Image classification data set "Data" (ahmadSoliman94/Artificial-Intelligence on GitHub). Class labels (3): bottle, iPad, wallet.

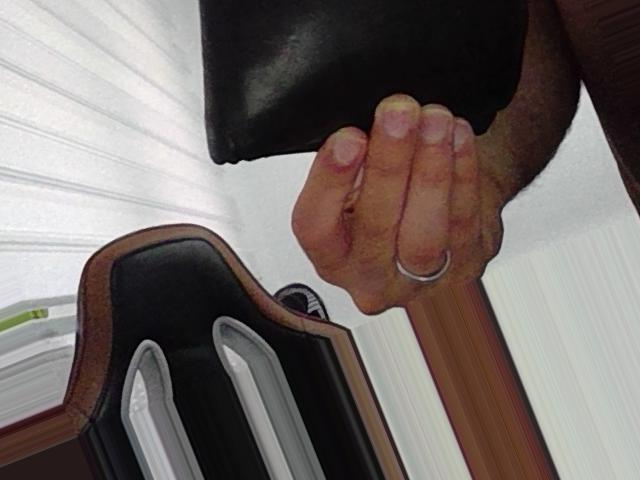
Label: wallet

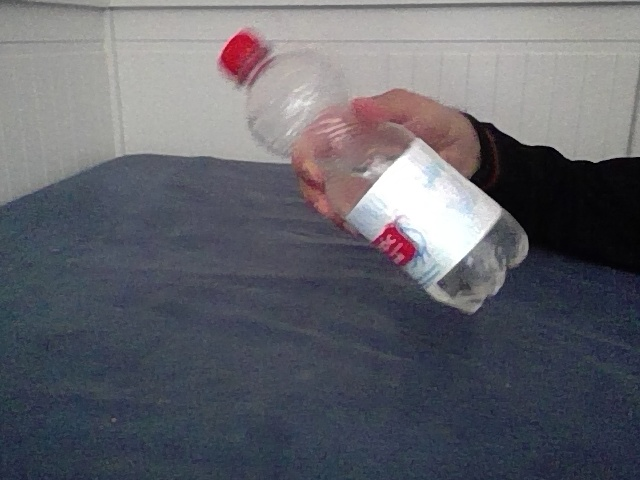
Label: bottle

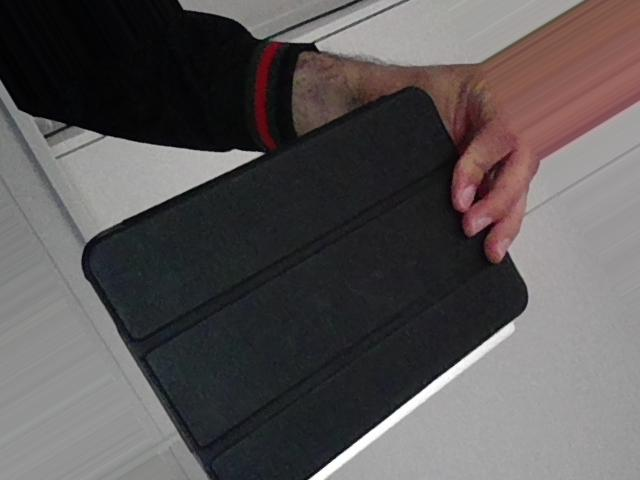
Label: iPad

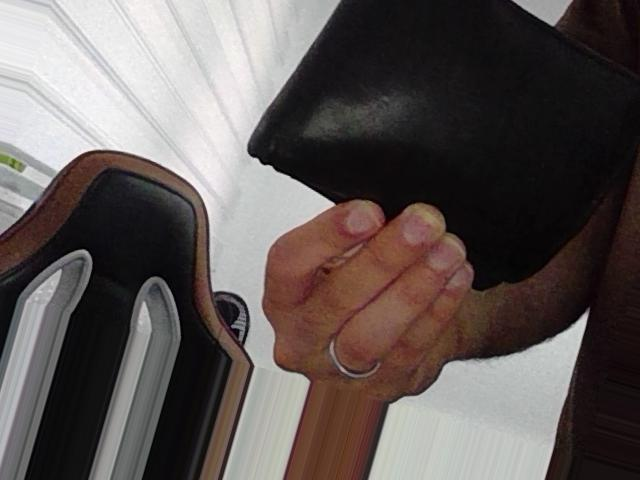
Label: wallet

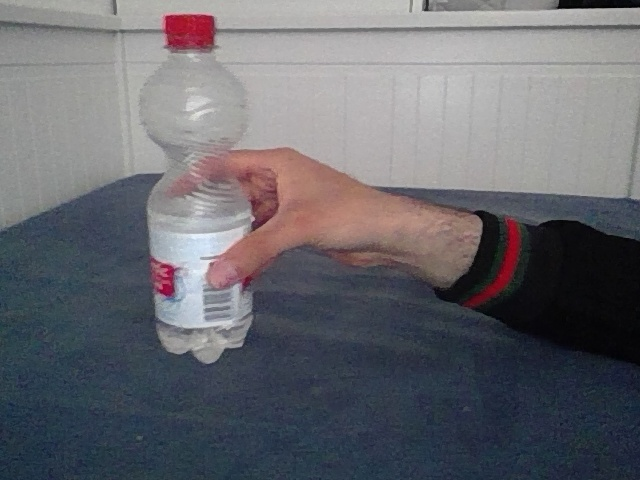
Label: bottle

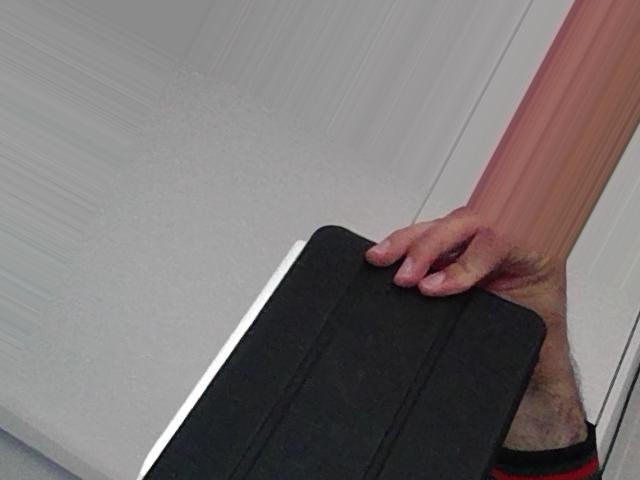
Label: iPad
